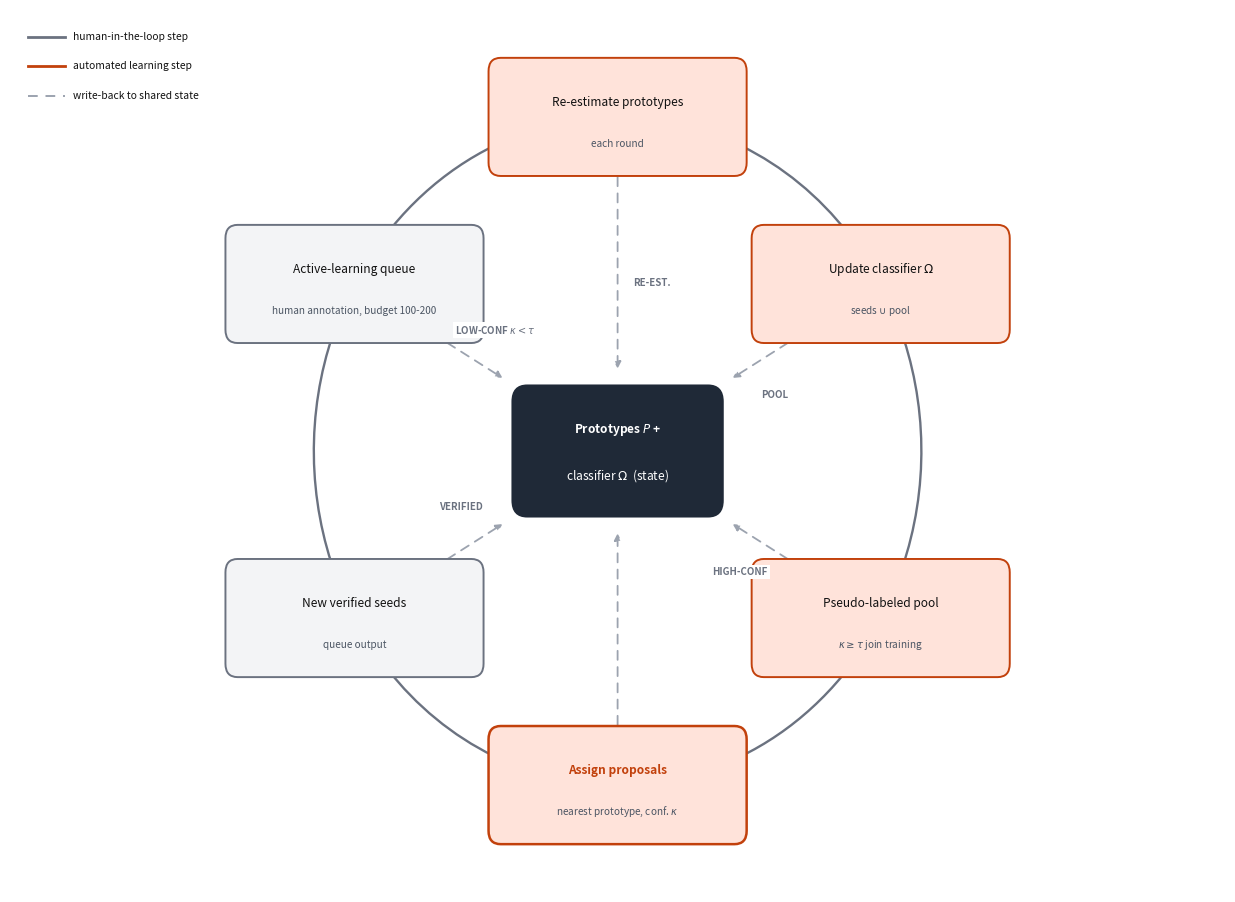

Write Python code to recreate this figure. (Note: this script raises an exception after producing the figure.)
# -*- coding: utf-8 -*-
r"""fig2 v3 — 语义层迭代闭环（diagram-design Loop/flywheel 类型规范重绘, 2026-09-04）.

规范: diagram-design references/type-loop.md —
  环形主流程(实线圆弧, 顺时针) + 中心 hub(深色填充=累积状态: prototypes P / classifier Ω)
  + 虚线 write-back 辐条(向心) + 至多1个 focal station(κ≥τ 分叉判断).
几何: §2 参数化公式(等角 360/N, 环半径 R, 圆弧 A R R 0 0 1, 辐条真半径不交叉).
色板: 对齐论文 fig1(青=人工/种子侧, 橙=自动学习侧) + hub 深墨.
预算: 6 stations + 1 hub(规范 5-8+1).
"""
import matplotlib
matplotlib.use("Agg")
import matplotlib.pyplot as plt
from matplotlib.patches import FancyBboxPatch, FancyArrowPatch, Circle
import numpy as np
from pathlib import Path

OUT = Path(r"D:\Desktop\psd-framework\docs\paper\figures")

# ---- token（对齐 fig1 色板; hub 用深墨=#1F2937） ----
PAPER = "#FFFFFF"
INK = "#1F2937"
MUTED = "#6B7280"       # 环形流
SOFT = "#9CA3AF"        # write-back 辐条
ACCENT = "#C2410C"      # focal（分叉判断）
ACCENT_TINT = "#FFE3DA"
C_TEXT = "#111111"
C_PHYS_EDGE = "#6B7280"  # 中性灰描边（人工环节; 青保留给 fig1 物理层, 跨图语义不冲突）
C_PHYS_FILL = "#F3F4F6"
C_SEM_FILL = "#FFE3DA"
C_SEM_EDGE = "#C2410C"

# ---- 几何参数（type-loop §2） ----
N = 6
CX, CY = 50.0, 33.0
R = 25.0
ST_W, ST_H = 21.0, 8.6
HUB_W, HUB_H = 17.0, 9.5
MARKER_OVERRHANG = 0.6

STATIONS = [
    # (name, sublabel, spoke_label or None, focal, manual)
    ("Assign proposals", "nearest prototype, conf. $\\kappa$", None, True,  False),
    ("Pseudo-labeled pool", "$\\kappa \\geq \\tau$ join training", "HIGH-CONF", False, False),
    ("Update classifier $\\Omega$", "seeds $\\cup$ pool", "POOL", False, False),
    ("Re-estimate prototypes", "each round", "RE-EST.", False, False),
    ("Active-learning queue", "human annotation, budget 100-200", "LOW-CONF $\\kappa<\\tau$", False, True),
    ("New verified seeds", "queue output", "VERIFIED", False, True),
]

fig, ax = plt.subplots(figsize=(12.4, 9.0))
ax.set_xlim(0, 100); ax.set_ylim(0, 66)
ax.axis("off")

# ---- 环形圆弧（§2.2: 圆弧段, 站盒之间） ----
# 站盒中心
centers = []
for k in range(N):
    theta = np.deg2rad(-90 + k * 360.0 / N)
    centers.append((CX + R * np.cos(theta), CY + R * np.sin(theta)))

def box_intersect(cx, cy, r, bx, by, hw, hh):
    """圆与站盒边交点, 返回按极角排序的入口/出口点(type-loop §2.2)."""
    cands = []
    # 垂直边 x = bx ± hw
    for xe in (bx - hw, bx + hw):
        dx = xe - cx
        if abs(dx) <= r:
            dy = np.sqrt(max(r*r - dx*dx, 0.0))
            for ye in (by - hh, by + hh):  # 近似: 交点取边上 y 范围内
                pass
            for sign in (1, -1):
                y = cy + sign * dy
                if by - hh <= y <= by + hh:
                    cands.append((xe, y))
    # 水平边 y = by ± hh
    for ye in (by - hh, by + hh):
        dy = ye - cy
        if abs(dy) <= r:
            dx = np.sqrt(max(r*r - dy*dy, 0.0))
            for sign in (1, -1):
                x = cx + sign * dx
                if bx - hw <= x <= bx + hw:
                    cands.append((x, ye))
    # 去重并按极角排序
    uniq = []
    for p in cands:
        if not any(abs(p[0]-q[0]) < 1e-6 and abs(p[1]-q[1]) < 1e-6 for q in uniq):
            uniq.append(p)
    uniq.sort(key=lambda p: np.arctan2(p[1]-cy, p[0]-cx))
    return uniq

# 画环形流: 从 station k 的出口到 k+1 的入口（顺时针圆弧）
arc_segs = []
for k in range(N):
    j = (k + 1) % N
    bxk, byk = centers[k]
    bxj, byj = centers[j]
    int_k = box_intersect(CX, CY, R, bxk, byk, ST_W/2, ST_H/2)
    int_j = box_intersect(CX, CY, R, bxj, byj, ST_W/2, ST_H/2)
    if len(int_k) < 2 or len(int_j) < 2:
        continue
    # 出口 = k 盒上极角"刚好在 theta_k 顺时针之后"的交点; 入口 = j 盒上"刚好在 theta_j 之前"
    th_k = np.arctan2(byk - CY, bxk - CX)
    th_j = np.arctan2(byj - CY, bxj - CX)
    def after(theta0, p):
        d = (np.arctan2(p[1]-CY, p[0]-CX) - theta0) % (2*np.pi)
        return d
    exit_p = min(int_k, key=lambda p: after(th_k, p))
    entry_p = min(int_j, key=lambda p: after(th_j, p))
    arc_segs.append((exit_p, entry_p))

for (exit_p, entry_p) in arc_segs:
    a0 = np.arctan2(exit_p[1]-CY, exit_p[0]-CX)
    a1 = np.arctan2(entry_p[1]-CY, entry_p[0]-CX)
    da = (a1 - a0) % (2*np.pi)
    ts = np.linspace(a0, a0 + da, 24)
    xs = CX + R * np.cos(ts); ys = CY + R * np.sin(ts)
    ax.plot(xs[:-2], ys[:-2], color=MUTED, lw=1.7, solid_capstyle="butt", zorder=2)
    # 末段带箭头
    ax.annotate("", xy=(xs[-1], ys[-1]), xytext=(xs[-3], ys[-3]),
                arrowprops=dict(arrowstyle="-|>", color=MUTED, lw=1.7), zorder=2)

# ---- write-back 辐条（§2.3: 真半径虚线向心, 止于 hub 外 marker_gap） ----
HUB_HALF = (HUB_W/2, HUB_H/2)
ST_HALF = (ST_W/2, ST_H/2)
def box_distance(v, hw, hh):
    terms = []
    if abs(v[0]) > 1e-9: terms.append(hw / abs(v[0]))
    if abs(v[1]) > 1e-9: terms.append(hh / abs(v[1]))
    return min(terms)

for k, (name, sub, spoke_label, focal, manual) in enumerate(STATIONS):
    cxk, cyk = centers[k]
    u = np.array([cxk - CX, cyk - CY]); u = u / np.linalg.norm(u)
    d_st = box_distance(u, *ST_HALF)
    d_hub = box_distance(u, *HUB_HALF)
    start = (cxk - u[0]*d_st, cyk - u[1]*d_st)
    gap = 1.2
    end = (CX + u[0]*(d_hub + gap), CY + u[1]*(d_hub + gap))
    ax.annotate("", xy=end, xytext=start,
                arrowprops=dict(arrowstyle="-|>", color=SOFT, lw=1.3, linestyle=(0, (5, 4))))
    if spoke_label:
        lm = start[0] * 0.45 + end[0] * 0.55 + u[1] * 2.8
        lm_y = start[1] * 0.45 + end[1] * 0.55 - u[0] * 2.8
        ax.text(lm, lm_y, spoke_label, fontsize=7.0, color="#6B7280", ha="center", va="center",
                fontweight="bold", zorder=8,
                bbox=dict(facecolor=PAPER, edgecolor="none", pad=1.4))

# ---- hub（中心: 累积状态） ----
ax.add_patch(FancyBboxPatch((CX - HUB_W/2, CY - HUB_H/2), HUB_W, HUB_H,
                            boxstyle="round,pad=0.15,rounding_size=1.2",
                            facecolor=INK, edgecolor=INK, linewidth=1.5))
ax.text(CX, CY + 1.6, "Prototypes $P$ +", ha="center", va="center", fontsize=8.6,
        color=PAPER, fontweight="bold")
ax.text(CX, CY - 1.8, "classifier $\\Omega$  (state)", ha="center", va="center", fontsize=8.6,
        color=PAPER)

# ---- 站盒（最后画, 盖住弧线溢出） ----
for k, (name, sub, spoke_label, focal, manual) in enumerate(STATIONS):
    cxk, cyk = centers[k]
    fill = ACCENT_TINT if focal else (C_PHYS_FILL if manual else C_SEM_FILL)
    edge = "#C2410C" if focal else (C_PHYS_EDGE if manual else C_SEM_EDGE)
    ax.add_patch(FancyBboxPatch((cxk - ST_W/2, cyk - ST_H/2), ST_W, ST_H,
                                boxstyle="round,pad=0.12,rounding_size=1.0",
                                facecolor=fill, edgecolor=edge, linewidth=1.8 if focal else 1.4, zorder=4))
    ax.text(cxk, cyk + 1.1, name, ha="center", va="center", fontsize=8.6,
            color=ACCENT if focal else C_TEXT, fontweight="bold" if focal else "normal", zorder=5)
    ax.text(cxk, cyk - 2.0, sub, ha="center", va="center", fontsize=7.2,
            color="#4B5563", zorder=5)

# ---- 图例（侧注: 颜色语义） ----
ax.plot([1.5, 4.5], [64.0, 64.0], color=C_PHYS_EDGE, lw=2.0)
ax.text(5.2, 64.0, "human-in-the-loop step", fontsize=7.4, color=C_TEXT, va="center")
ax.plot([1.5, 4.5], [61.8, 61.8], color="#C2410C", lw=2.0)
ax.text(5.2, 61.8, "automated learning step", fontsize=7.4, color=C_TEXT, va="center")
ax.plot([1.5, 4.5], [59.6, 59.6], color=SOFT, lw=1.4, linestyle=(0, (5, 4)))
ax.text(5.2, 59.6, "write-back to shared state", fontsize=7.4, color=C_TEXT, va="center")

fig.subplots_adjust(left=0.01, right=0.99, top=0.99, bottom=0.01)
fig.savefig(OUT / "fig2_pseudo_label_loop.pdf", bbox_inches="tight")
fig.savefig(OUT / "fig2_pseudo_label_loop.png", dpi=600, bbox_inches="tight")
print("fig2 v3 (Loop spec) saved")
